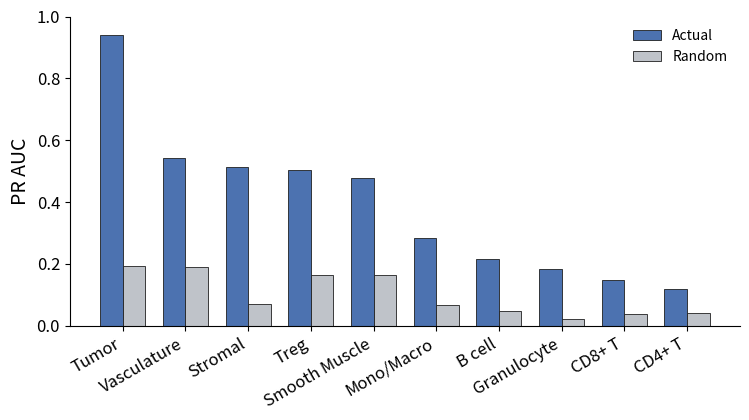

Recreate this plot in Python.
# professional_celltype_barplot.py
import numpy as np
import matplotlib as mpl
import matplotlib.pyplot as plt


# ---------- Nature-style helpers ----------
MM_TO_INCH = 1 / 25.4

def set_nature_style():
    mpl.rcParams.update({
        # Font (Nature commonly uses sans-serif; Arial preferred if available)
        "font.family": "sans-serif",
        "font.sans-serif": ["Arial", "Helvetica", "DejaVu Sans"],
        "font.size": 7,
        "axes.labelsize": 7,
        "axes.titlesize": 8,
        "xtick.labelsize": 6.5,
        "ytick.labelsize": 6.5,

        # Lines/spines/ticks
        "axes.linewidth": 0.6,
        "xtick.major.width": 0.6,
        "ytick.major.width": 0.6,
        "xtick.major.size": 2.5,
        "ytick.major.size": 2.5,

        # Export
        "pdf.fonttype": 42,  # editable text
        "ps.fonttype": 42,
        "svg.fonttype": "none",
        "savefig.transparent": False,
    })
    
    
def _compute_null_scores(metric_name, class_counts, n_classes):
    """
    Auto-compute per-class null baseline:
    - ROC AUC: 0.5 for all classes
    - PR AUC: prevalence p_c
    - F1 Score: prevalence-matched random baseline p_c (q_c = p_c)
    """
    m = metric_name.strip().lower()

    if ("roc" in m and "auc" in m) or m == "auc":
        return np.full(n_classes, 0.5, dtype=float)

    if class_counts is None:
        raise ValueError(
            "For this metric, provide null_scores manually or pass class_counts "
            "to auto-compute null baselines."
        )

    counts = np.array(class_counts, dtype=float)
    if np.any(counts < 0) or counts.sum() <= 0:
        raise ValueError("class_counts must be non-negative and sum to > 0.")
    p = counts / counts.sum()

    if "pr" in m and "auc" in m:
        return p  # PR AUC null baseline

    if "f1" in m:
        return p  # F1 prevalence-matched null baseline

    raise ValueError(
        "Unknown metric for auto null baseline. Provide null_scores explicitly."
    )
    
    
def plot_nature_bar(
    cell_types,
    scores,
    metric_name="F1 score",
    errors=None,                      # optional: std/SEM/CI half-width
    output_stem="nature_celltype_metric",
    title=None,
    sort_desc=True,
    horizontal=False,
    y_or_x_lim=(0.0, 1.0),
    annotate=False,                   # Nature often avoids on-bar numbers; keep False by default
    reference_line=None,              # e.g., macro average
    reference_label="Mean",
    single_column=True,               # True=89 mm wide, False=183 mm wide
):
    if len(cell_types) != len(scores):
        raise ValueError("cell_types and scores must have same length")
    if errors is not None and len(errors) != len(scores):
        raise ValueError("errors must have same length as scores")

    set_nature_style()

    cell_types = np.array(cell_types, dtype=object)
    scores = np.array(scores, dtype=float)
    errs = None if errors is None else np.array(errors, dtype=float)

    if sort_desc:
        order = np.argsort(scores)[::-1]
        cell_types, scores = cell_types[order], scores[order]
        if errs is not None:
            errs = errs[order]

    n = len(cell_types)
    fig_w_mm = 89 if single_column else 183
    if horizontal:
        fig_h_mm = max(45, 5.5 * n + 12)
    else:
        fig_h_mm = max(45, 3.2 * n + 24)

    fig, ax = plt.subplots(figsize=(fig_w_mm * MM_TO_INCH, fig_h_mm * MM_TO_INCH))

    # restrained, colorblind-safe single-color style
    bar_color = "#4C78A8"
    edge_color = "#333333"

    idx = np.arange(n)

    if horizontal:
        bars = ax.barh(
            idx, scores, xerr=errs, height=0.72,
            color=bar_color, edgecolor=edge_color, linewidth=0.5, capsize=2.0
        )
        ax.set_yticks(idx)
        ax.set_yticklabels(cell_types)
        ax.set_xlabel(metric_name)
        # ax.set_ylabel("Cell type")
        ax.set_xlim(*y_or_x_lim)
        ax.invert_yaxis()
        ax.grid(axis="x", linestyle="-", linewidth=0.4, alpha=0.22)
        ax.grid(axis="y", visible=False)
    else:
        bars = ax.bar(
            idx, scores, yerr=errs, width=0.72,
            color=bar_color, edgecolor=edge_color, linewidth=0.5, capsize=2.0
        )
        ax.set_xticks(idx)
        ax.set_xticklabels(cell_types, rotation=35, ha="right")
        ax.set_ylabel(metric_name)
        # ax.set_xlabel("Cell type")
        ax.set_ylim(*y_or_x_lim)
        ax.grid(axis="y", linestyle="-", linewidth=0.4, alpha=0.22)
        ax.grid(axis="x", visible=False)

    if reference_line is not None:
        if horizontal:
            ax.axvline(reference_line, color="#666666", linestyle="--", linewidth=0.8,
                       label=f"{reference_label} ({reference_line:.3f})")
        else:
            ax.axhline(reference_line, color="#666666", linestyle="--", linewidth=0.8,
                       label=f"{reference_label} ({reference_line:.3f})")
        ax.legend(frameon=False, loc="best", fontsize=6.5, handlelength=1.4)

    ax.spines["top"].set_visible(False)
    ax.spines["right"].set_visible(False)

    if title:
        ax.set_title(title, pad=3)

    if annotate:
        span = y_or_x_lim[1] - y_or_x_lim[0]
        for b, s in zip(bars, scores):
            if horizontal:
                ax.text(s + 0.01 * span, b.get_y() + b.get_height() / 2, f"{s:.3f}",
                        va="center", ha="left", fontsize=6.2)
            else:
                ax.text(b.get_x() + b.get_width() / 2, s + 0.01 * span, f"{s:.3f}",
                        va="bottom", ha="center", fontsize=6.2)

    fig.tight_layout(pad=0.5)
    fig.savefig(f"{output_stem}.pdf", dpi=600, bbox_inches="tight")
    fig.savefig(f"{output_stem}.svg", dpi=600, bbox_inches="tight")
    fig.savefig(f"{output_stem}.png", dpi=600, bbox_inches="tight")
    plt.close(fig)
    print(f"Saved: {output_stem}.pdf/.svg/.png")


def plot_celltype_metric_bar(
    cell_types,
    scores,
    metric_name="F1 Score",
    errors=None,                    # Optional error bars for actual scores
    null_scores=None,               # Optional per-class null baseline bars
    null_label="Null Baseline",
    class_counts=None,              # Optional counts to auto-build null_scores
    title=None,
    output_stem="celltype_metric",
    sort_desc=True,
    ylim=(0.0, 1.0),
    annotate=True,
    annotate_null=False,
    horizontal=False,
    reference_line=None,
    reference_label="Macro Avg",
):
    import numpy as np
    import matplotlib as mpl
    import matplotlib.pyplot as plt

    def _compute_null_scores(metric_name_local, class_counts_local, n_classes):
        m = metric_name_local.strip().lower()

        if ("roc" in m and "auc" in m) or m == "auc":
            return np.full(n_classes, 0.5, dtype=float)

        if class_counts_local is None:
            raise ValueError(
                "For this metric, provide null_scores manually or pass class_counts "
                "to auto-compute null baselines."
            )

        counts = np.array(class_counts_local, dtype=float)
        if np.any(counts < 0) or counts.sum() <= 0:
            raise ValueError("class_counts must be non-negative and sum to > 0.")
        p = counts / counts.sum()

        if "pr" in m and "auc" in m:
            return p  # PR AUC null baseline
        if "f1" in m:
            return p  # F1 prevalence-matched null baseline

        raise ValueError(
            "Unknown metric for auto null baseline. Provide null_scores explicitly."
        )

    # ---- Validation ----
    if len(cell_types) != len(scores):
        raise ValueError("cell_types and scores must have same length.")
    if errors is not None and len(errors) != len(scores):
        raise ValueError("errors must have same length as scores.")
    if class_counts is not None and len(class_counts) != len(scores):
        raise ValueError("class_counts must have same length as scores.")

    cell_types = np.array(cell_types, dtype=object)
    scores = np.array(scores, dtype=float)
    errs = None if errors is None else np.array(errors, dtype=float)

    # Auto null baseline if not provided
    if null_scores is None and class_counts is not None:
        null_scores = _compute_null_scores(metric_name, class_counts, len(scores))
    print(null_scores)
    null_vals = None if null_scores is None else np.array(null_scores, dtype=float)
    if null_vals is not None and len(null_vals) != len(scores):
        raise ValueError("null_scores must have same length as scores.")

    # ---- Sort (apply same order to all arrays) ----
    if sort_desc:
        idx = np.argsort(scores)[::-1]
        cell_types, scores = cell_types[idx], scores[idx]
        if errs is not None:
            errs = errs[idx]
        if null_vals is not None:
            null_vals = null_vals[idx]

    # ---- Paper-style rcParams ----
    mpl.rcParams.update({
        # "font.family": "serif",
        # "font.serif": ["DejaVu Serif", "Times New Roman", "Times"],
        "font.size": 10,
        "axes.labelsize": 11,
        "axes.titlesize": 12,
        "xtick.labelsize": 9,
        "ytick.labelsize": 12,
        "axes.linewidth": 0.8,
        "pdf.fonttype": 42,
        "ps.fonttype": 42,
        "svg.fonttype": "none",
    })

    # ---- Figure size adapts to category count ----
    n = len(cell_types)
    if horizontal:
        fig_h = max(3.2, 0.35 * n + 1.6)
        fig, ax = plt.subplots(figsize=(7.2, fig_h))
    else:
        fig_w = max(6.0, 0.58 * n + 1.8)
        fig, ax = plt.subplots(figsize=(fig_w, 4.3))

    # ---- Color policy: class-colored actual bars + single neutral null baseline ----
    # cell_type_colors = {
    #     "Tumor Cells": "#C73E3A",                         # muted red
    #     "T / Treg cells": "#7B61A8",                      # muted purple
    #     "B cells": "#3B6FB6",                             # professional blue
    #     "Myeloid cells": "#D98C2B",                       # muted orange
    #     "Stromal / Vascular / Smooth Muscle": "#4C9A5F", # muted green
    # }
    cell_type_colors = {
        "Tumor/Epithelial": "#C73E3A",                         # muted red
        "Lymphocytes": "#7B61A8",                      # muted purple
        "Myeloid": "#3B6FB6",                             # professional blue
        "Stromal/Mesenchymal": "#D98C2B",                       # muted orange
        "Vasculature": "#4C9A5F", # muted green
    }

    # cell_type_colors = {
    #     "CD4+ T": "#4E79A7",  # 
    #     "CD8+ T": "#7BA7D7",  # CD8_T
    #     "Treg": "#2F5F8F",  # Treg
    #     "B cell": "#76B7B2",  # B_cell
    #     "Mono/Macro": "#59A14F",  # Mono_Macro
    #     "Granulocyte": "#A0C86F",  # Granulocyte
    #     "Stromal": "#C65413",  # Stromal
    #     "Smooth Muscle": "#D78228",  # Smooth_Muscle
    #     "Tumor": "#B07AA1",  # Tumor
    #     "Vasculature": "#DE6668",  # Vasculature
    # }
    
    fallback_actual = "#3B6FB6"
    actual_colors = "#4C72B0" # [cell_type_colors.get(str(ct), fallback_actual) for ct in cell_types]

    null_color = "#BFC3C9"
    edge_color = "#1F1F1F"

    x = np.arange(n)
    has_null = null_vals is not None

    if has_null:
        bar_w = 0.36
        offset = bar_w / 2
    else:
        bar_w = 0.72
        offset = 0.0

    if horizontal:
        if has_null:
            bars_actual = ax.barh(
                x - offset, scores, xerr=errs,
                color=actual_colors, edgecolor=edge_color,
                linewidth=0.6, height=bar_w, capsize=2.8, label="Actual"
            )
            bars_null = ax.barh(
                x + offset, null_vals,
                color=null_color, edgecolor=edge_color,
                linewidth=0.6, height=bar_w, label=null_label # , hatch="//"
            )
        else:
            bars_actual = ax.barh(
                x, scores, xerr=errs,
                color=actual_colors, edgecolor=edge_color,
                linewidth=0.6, height=bar_w, capsize=2.8, label="Actual"
            )
            bars_null = None

        ax.set_yticks(x)
        ax.set_yticklabels(cell_types)
        ax.set_xlabel(metric_name)
        ax.set_ylabel("Cell Type", fontsize=14)
        ax.set_xlim(*ylim)
        ax.invert_yaxis()
        ax.grid(axis="x", linestyle=(0, (2, 2)), linewidth=0.6, alpha=0.45)
        ax.grid(axis="y", visible=False)
    else:
        if has_null:
            bars_actual = ax.bar(
                x - offset, scores, yerr=errs,
                color=actual_colors, edgecolor=edge_color,
                linewidth=0.6, width=bar_w, capsize=2.8, label="Actual"
            )
            bars_null = ax.bar(
                x + offset, null_vals,
                color=null_color, edgecolor=edge_color,
                linewidth=0.6, width=bar_w, label=null_label # , hatch="//"
            )
        else:
            bars_actual = ax.bar(
                x, scores, yerr=errs,
                color=actual_colors, edgecolor=edge_color,
                linewidth=0.6, width=bar_w, capsize=2.8, label="Actual"
            )
            bars_null = None

        ax.set_xticks(x)
        ax.set_xticklabels(cell_types, rotation=30, ha="right", fontsize=12)
        ax.set_ylabel(metric_name, fontsize=14)
        # ax.set_xlabel("Cell Type", fontsize=14)
        ax.set_ylim(*ylim)
        ax.grid(axis="y", visible=False) # linestyle=(0, (2, 2)), linewidth=0.6, alpha=0.45
        ax.grid(axis="x", visible=False)

    # Reference line (optional)
    if reference_line is not None:
        if horizontal:
            ax.axvline(
                reference_line, color="#6E6E6E", linestyle="--", linewidth=1.0, alpha=0.9,
                label=f"{reference_label}: {reference_line:.3f}"
            )
        else:
            ax.axhline(
                reference_line, color="#6E6E6E", linestyle="--", linewidth=1.0, alpha=0.9,
                label=f"{reference_label}: {reference_line:.3f}"
            )

    if has_null or reference_line is not None:
        ax.legend(frameon=False, loc="best")

    # Clean spines
    ax.spines["top"].set_visible(False)
    ax.spines["right"].set_visible(False)

    if title is None:
        title = f"{metric_name} by Cell Type"
    # ax.set_title(title, pad=8)

    # Numeric annotations
    if annotate or annotate_null:
        span = ylim[1] - ylim[0]
        if horizontal:
            if annotate:
                for b, s in zip(bars_actual, scores):
                    ax.text(
                        s + 0.012 * span, b.get_y() + b.get_height() / 2, f"{s:.3f}",
                        va="center", ha="left", fontsize=5, color="#222222"
                    )
            if annotate_null and bars_null is not None:
                for b, s in zip(bars_null, null_vals):
                    ax.text(
                        s + 0.012 * span, b.get_y() + b.get_height() / 2, f"{s:.3f}",
                        va="center", ha="left", fontsize=5, color="#444444"
                    )
        else:
            if annotate:
                for b, s in zip(bars_actual, scores):
                    ax.text(
                        b.get_x() + b.get_width() / 2, s + 0.012 * span, f"{s:.3f}",
                        va="bottom", ha="center", fontsize=5, color="#222222"
                    )
            if annotate_null and bars_null is not None:
                for b, s in zip(bars_null, null_vals):
                    ax.text(
                        b.get_x() + b.get_width() / 2, s + 0.012 * span, f"{s:.3f}",
                        va="bottom", ha="center", fontsize=5, color="#444444"
                    )

    fig.tight_layout()
    # fig.savefig(f"figure_images/{output_stem}.pdf", dpi=600, bbox_inches="tight")
    # fig.savefig(f"figure_images/{output_stem}.svg", dpi=600, bbox_inches="tight")
    # fig.savefig(f"figure_images/{output_stem}.png", dpi=600, bbox_inches="tight")
    plt.close(fig)

    print(f"Saved: figure_images/{output_stem}.pdf, figure_images/{output_stem}.svg, figure_images/{output_stem}.png")


def plot_overall_accuracy_vs_random_baseline(
    accuracy,
    random_baseline,
    output_stem="overall_accuracy_vs_random_baseline",
    model_label="Model",
    baseline_label="Random baseline",
    title=None,
    ylim=(0.0, 1.0),
    annotate=True,
    single_column=True,
):
    """
    Plot overall model accuracy against a manually supplied random baseline.

    Parameters
    ----------
    accuracy : float
        Overall model accuracy.
    random_baseline : float
        Overall random-baseline accuracy.
    """
    mpl.rcParams.update({
        # "font.family": "serif",
        # "font.serif": ["DejaVu Serif", "Times New Roman", "Times"],
        "font.size": 10,
        "axes.labelsize": 11,
        "axes.titlesize": 12,
        "xtick.labelsize": 9,
        "ytick.labelsize": 7,
        "axes.linewidth": 0.8,
        "pdf.fonttype": 42,
        "ps.fonttype": 42,
        "svg.fonttype": "none",
    })

    values = np.array([accuracy, random_baseline], dtype=float)
    if np.any(~np.isfinite(values)):
        raise ValueError("accuracy and random_baseline must be finite numbers.")

    fig_w_mm = 64 if single_column else 90
    fig, ax = plt.subplots(figsize=(fig_w_mm * MM_TO_INCH, 48 * MM_TO_INCH))

    labels = [model_label, baseline_label]
    colors = ["#4C78A8", "#BFC3C9"]
    bars = ax.bar(
        np.arange(2),
        values,
        width=0.58,
        color=colors,
        edgecolor="#333333",
        linewidth=0.5,
    )

    ax.set_xticks(np.arange(2))
    ax.set_xticklabels(labels, fontsize=6)
    ax.set_ylabel("Overall accuracy", fontsize=9)
    ax.set_ylim(*ylim)
    ax.spines["top"].set_visible(False)
    ax.spines["right"].set_visible(False)

    if title:
        ax.set_title(title, pad=3)

    if annotate:
        span = ylim[1] - ylim[0]
        for bar, value in zip(bars, values):
            ax.text(
                bar.get_x() + bar.get_width() / 2,
                value + 0.015 * span,
                f"{value:.3f}",
                ha="center",
                va="bottom",
                fontsize=6.5,
                color="#222222",
            )

    # fig.tight_layout(pad=0.5)
    # fig.savefig(f"figure_images/{output_stem}.pdf", dpi=600, bbox_inches="tight")
    # fig.savefig(f"figure_images/{output_stem}.svg", dpi=600, bbox_inches="tight")
    # fig.savefig(f"figure_images/{output_stem}.png", dpi=600, bbox_inches="tight")
    plt.close(fig)
    print(f"Saved: {output_stem}.pdf/.svg/.png")


if __name__ == "__main__":
    # -------- MANUAL INPUT --------
    metric_name = "PR AUC"  # PR AUC or "F1 Score" ROC AUC  Class-wise Accuracy
    # cell_types = [
    #     "Tumor Cells",
    #     "T / Treg cells",
    #     "B cells",
    #     "Myeloid cells",
    #     "Stromal / Vascular / Smooth Muscle",
    # ]
    
    # cell_types = [
    #     "Tumor/Epithelial",
    #     "Lymphocytes",
    #     "Myeloid",
    #     "Stromal/Mesenchymal",
    #     "Vasculature"
    # ]
    
    cell_types=[
        "CD4+ T",
        "CD8+ T",
        "Treg",
        "B cell",
        "Mono/Macro",
        "Stromal",
        "Smooth Muscle",
        "Tumor",
        "Vasculature",
        "Granulocyte"
    ]
    # cell_types = ["10 Cell Type Avg"]
    
    # scores = [0.9789543020004792,
    #     0.8732201105633748,
    #     0.837799886030762,
    #     0.8686055892403939,
    #     0.8770346009146741]
    # scores = [0.8567, 0.6200, 0.1372, 0.3638, 0.7411]
    # scores = [
    #     0.9279656832995415,
    #     0.6914809868196645,
    #     0.17452080771338802,
    #     0.43547955921805903,
    #     0.832469449624032
    # ]
    
    
    # PR AUC
    # 10 cell type scores
    # micro
    # scores = [0.117980337, 0.148079096, 0.503294865, 0.215328212, 0.284291536, 0.513979079, 0.476767444, 0.940647384, 0.542936631, 0.183677838]
    # macro
    scores = [0.117980337, 0.148079096, 0.503294866, 0.215328212, 0.284291536, 0.513979079, 0.476767444, 0.940647384, 0.542936632, 0.183677838]
    # 5 cell type scores
    # scores = [0.940647384, 0.73866939, 0.419002214, 0.76399035, 0.542936632]
    
    # f1 score macro 
    # 10 cell type
    # scores = [0.00333, 0.1099, 0.5315, 0.1103, 0.3521, 0.4271, 0.4154, 0.8630, 0.4853, 0.0069]
    # 5 cell type
    # scores = [0.8631, 0.6746, 0.3918, 0.6253, 0.4771]
    
    # Accuracy
    # mean 
    # 10 cell type
    # scores = [0.526]
    # 5 cell type
    # scores = [0.652]
    # individual
    # 10 cell type
    # scores = [0.001744847354292734, 0.06773264712634883, 0.6966013952001153, 0.06901397963552428, 0.37781013973056066, 0.3735248040085194, 0.3621078074617663, 0.8629908173016995, 0.5718202365737127, 0.0035267729311825903]
    # 5 cell type
    # scores = [0.854138031329206, 0.7617518117621256, 0.32372585748950683, 0.561166949899581, 0.48793328243881934]

    
    
    errors = None # [0.010, 0.012, 0.015, 0.017, 0.013, 0.020]  # optional; set None to disable

    macro_avg = None # float(np.mean(scores))
    
    class_counts = [81353, 74053, 318268, 90332, 130357, 138766, 314296, 375161, 369068, 39986] # None # [601675, 658525, 107442, 243968, 1016519]  # optional; set None to disable auto null baseline
    # class_counts = [375161, 564006, 170343, 453062, 369068]
    
    # null_scores_used = [0.2289, 0.2506, 0.0409, 0.0928, 0.3868] # PR AUC null baselines (prevalence) - computed from class counts
    # null_scores_used = [0.2135, 0.2224, 0.0679, 0.1268, 0.2637] # F1 Score null baselines (prevalence-matched random) - computed from class counts
    # null_scores_used = None # set to None to auto-compute null baselines from class_counts and metric_name
    
    # null_f1_10class = [0.03956178639506208, 0.050744109356905404, 0.2030631537779395, 0.0378247203719037, 0.07207235464605792, 0.07314186136277187, 0.13080401675816783, 0.2031141629331471, 0.1780799933669056, 0.009926518129265207]
    # null_f1_5class = [0.2031, 0.3320, 0.0820, 0.2041, 0.1781]
    # mean
    # null_acc_10class = [0.14770880754548069]
    # null_acc_5class = [0.2316918401609893]
    # independent
    # null_acc_10class = [0.045884434092034555, 0.049864336803648455, 0.20116410273159793, 0.03854768261380903, 0.07457393093045049, 0.07223302542205082, 0.13595143128201886, 0.19277417275302386, 0.17914964878786788, 0.009877702443392606]
    # null_acc_5class = [0.19277951567599041, 0.33546649743385215, 0.08444162970487896, 0.2081745430557702, 0.17915468643060406]
    
    plot_celltype_metric_bar(
        cell_types=cell_types,
        scores=scores,
        metric_name=metric_name,
        errors=errors,
        class_counts=class_counts,           # auto-computes PR AUC null per class class_counts
        null_scores=None,                    # leave None to auto-compute
        null_label="Random",
        title=None, # f"{metric_name} for Individual Cell Types"
        output_stem=f"{metric_name.lower().replace(' ', '_')}_celltype_bar_5class_fixednull_acc",
        sort_desc=True,
        ylim=(0.0, 1.0),
        annotate=False,  # Nature often avoids on-bar numbers; keep False by default
        annotate_null=False,  # Nature often avoids on-bar numbers; keep False by default
        horizontal=False,           # switch to True for many classes
        reference_line=macro_avg,
        reference_label="Mean",
    )
    # plot_overall_accuracy_vs_random_baseline(
    #     accuracy=0.652,
    #     random_baseline=0.2316918401609893,
    #     output_stem="orion_overall_accuracy_vs_random_5class",
    #     model_label="Model (5 class)",
    #     baseline_label="Random baseline",
    #     annotate=False,
    # )
    
    # cell_types=cell_types,
    # scores=scores,
    # metric_name=metric_name,
    # errors=errors,
    # class_counts=class_counts,           # auto-computes PR AUC null per class
    # null_scores=None,                    # leave None to auto-compute
    # null_label="Random (Prevalence)",
    # title=f"{metric_name} vs Null by Cell Type",
    # output_stem="pr_auc_celltype_with_null",
    # sort_desc=True,
    # ylim=(0.0, 1.0),
    # annotate=True,
    # annotate_null=False,
    # horizontal=False,
    # reference_line=float(np.mean(scores)),
    # reference_label="Mean Actual",
    
    
    # plot_nature_bar(
    #     cell_types=cell_types,
    #     scores=scores,
    #     metric_name=metric_name,
    #     errors=errors,
    #     output_stem="nature_f1score_celltypes",
    #     title=None,                     # Nature style often omits large titles
    #     sort_desc=False,
    #     horizontal=False,               # True recommended for many cell types
    #     y_or_x_lim=(0.0, 1.0),
    #     annotate=False,
    #     reference_line=float(np.mean(scores)),
    #     reference_label="Mean",
    #     single_column=True,             # 89 mm wide
    # )
